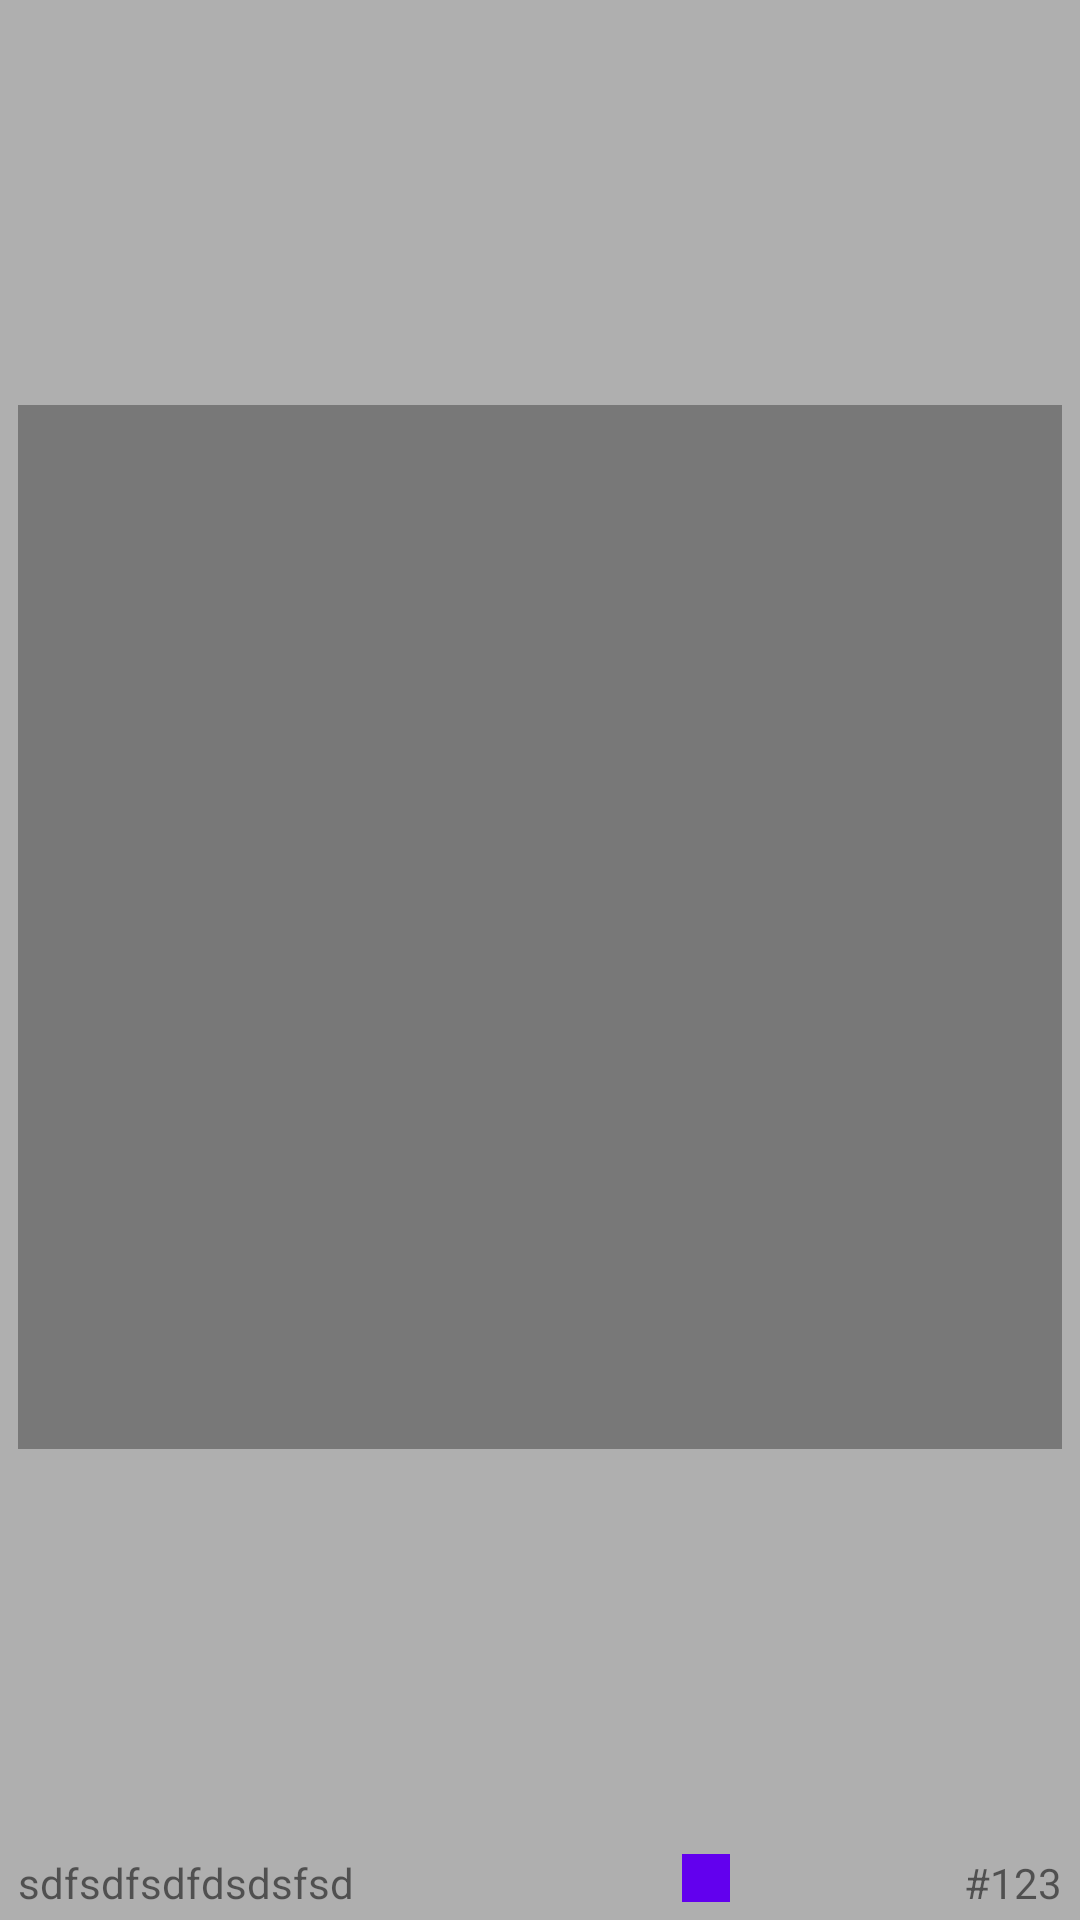

The Android layout XML behind this screen, and the referenced resources:
<!-- AndroidManifest.xml: application theme Theme.PicturesLike -->
<!-- res/layout/picture_card.xml -->
<?xml version="1.0" encoding="utf-8"?>
<androidx.constraintlayout.widget.ConstraintLayout
    xmlns:android="http://schemas.android.com/apk/res/android"
    android:layout_width="match_parent"
    android:layout_height="wrap_content"
    app:layout_constraintDimensionRatio="1:1"
    xmlns:app="http://schemas.android.com/apk/res-auto"
    android:padding="6dp"
    android:layout_margin="6dp"
    android:background="#AFAFAF">

    <ImageView
        android:id="@+id/iv_pic"
        android:layout_width="0dp"
        android:layout_height="0dp"
        android:background="#787878"
        app:layout_constraintDimensionRatio="1:1"
        app:layout_constraintHorizontal_weight="1"
        app:layout_constraintVertical_weight="1"
        app:layout_constraintTop_toTopOf="parent"
        app:layout_constraintStart_toStartOf="parent"
        app:layout_constraintEnd_toEndOf="parent"
        app:layout_constraintBottom_toTopOf="@id/ib_like"
        android:layout_marginBottom="6dp"
        />
    <TextView
        android:id="@+id/tv_author"
        android:layout_width="0dp"
        android:layout_height="0dp"
        app:layout_constraintVertical_weight="1"
        app:layout_constraintHorizontal_weight="4"
        app:layout_constraintBottom_toBottomOf="parent"
        app:layout_constraintStart_toStartOf="parent"
        app:layout_constraintEnd_toStartOf="@id/ib_like"
        app:layout_constraintTop_toTopOf="@id/ib_like"

        android:gravity="center_vertical"
        android:text="sdfsdfsdfdsdsfsd"
        />

    <ImageButton
        android:id="@+id/ib_like"
        android:layout_width="0dp"
        android:layout_height="wrap_content"
        android:src="@drawable/ic_star_outline_24"
        android:background="@color/purple_500"
        app:layout_constraintDimensionRatio="1:1"
        app:layout_constraintBottom_toBottomOf="parent"
        app:layout_constraintEnd_toStartOf="@id/tv_identif"
        app:layout_constraintHorizontal_weight="1"
        app:layout_constraintStart_toEndOf="@id/tv_author"
        android:padding="8dp"/>

    <TextView
        android:id="@+id/tv_identif"
        android:layout_width="0dp"
        android:layout_height="0dp"
        app:layout_constraintVertical_weight="1"
        app:layout_constraintHorizontal_weight="2"
        app:layout_constraintBottom_toBottomOf="parent"
        app:layout_constraintStart_toEndOf="@id/ib_like"
        app:layout_constraintEnd_toEndOf="parent"
        app:layout_constraintTop_toTopOf="@id/ib_like"

        android:gravity="center_vertical|end"
        android:text="#123"
        />




</androidx.constraintlayout.widget.ConstraintLayout>
<!-- resources referenced by this layout -->
<resources>
  <style name="Theme.PicturesLike" parent="Theme.MaterialComponents.DayNight.DarkActionBar">
          
          <item name="colorPrimary">@color/purple_500</item>
          <item name="colorPrimaryVariant">@color/purple_700</item>
          <item name="colorOnPrimary">@color/white</item>
          
          <item name="colorSecondary">@color/teal_200</item>
          <item name="colorSecondaryVariant">@color/teal_700</item>
          <item name="colorOnSecondary">@color/black</item>
          
          <item name="android:statusBarColor" tools:targetApi="l">?attr/colorPrimaryVariant</item>
          
      </style>
  <!-- not gathered from this repository: default colours our renderer supplied (Android Studio template values) -->
  <color name="purple_500">#FF6200EE</color>
  <color name="purple_700">#FF3700B3</color>
  <color name="teal_200">#FF03DAC5</color>
  <color name="teal_700">#FF018786</color>
  <color name="black">#FF000000</color>
  <color name="white">#FFFFFFFF</color>
</resources>
